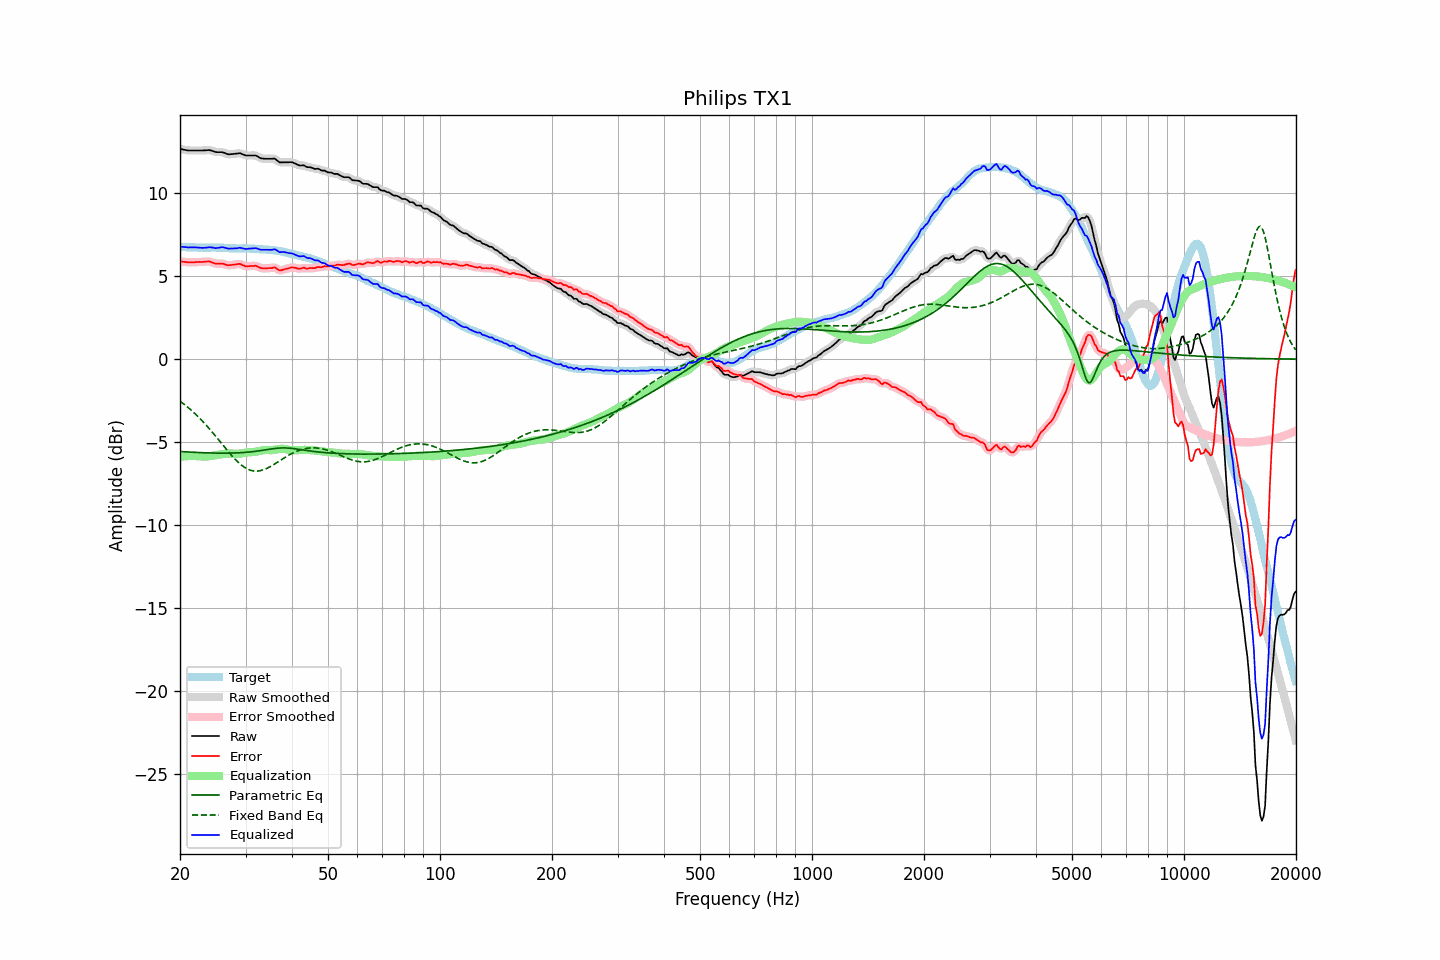

Data behind this chart, as committed beside it:
frequency, raw, error, smoothed, error_smoothed, equalization, parametric_eq, fixed_band_eq, equalized_raw, equalized_smoothed, target
20.00, 12.68, 5.90, 12.68, 5.90, -5.90, -5.57, -2.54, 6.78, 6.79, 6.78
20.20, 12.66, 5.89, 12.66, 5.88, -5.88, -5.58, -2.61, 6.78, 6.78, 6.77
20.40, 12.64, 5.87, 12.64, 5.87, -5.87, -5.58, -2.68, 6.77, 6.77, 6.77
20.61, 12.62, 5.86, 12.62, 5.86, -5.86, -5.59, -2.76, 6.76, 6.76, 6.76
20.81, 12.60, 5.85, 12.60, 5.85, -5.85, -5.60, -2.84, 6.75, 6.75, 6.75
21.02, 12.58, 5.84, 12.59, 5.84, -5.85, -5.60, -2.92, 6.73, 6.74, 6.74
21.23, 12.58, 5.84, 12.58, 5.84, -5.84, -5.61, -3.00, 6.74, 6.74, 6.74
21.44, 12.58, 5.83, 12.58, 5.84, -5.84, -5.61, -3.08, 6.74, 6.74, 6.75
21.66, 12.58, 5.84, 12.58, 5.84, -5.84, -5.62, -3.17, 6.74, 6.74, 6.74
21.87, 12.58, 5.84, 12.58, 5.84, -5.84, -5.62, -3.26, 6.74, 6.74, 6.74
22.09, 12.58, 5.85, 12.58, 5.85, -5.85, -5.63, -3.35, 6.74, 6.74, 6.73
22.31, 12.58, 5.85, 12.58, 5.86, -5.85, -5.63, -3.44, 6.73, 6.73, 6.73
22.54, 12.58, 5.86, 12.58, 5.86, -5.86, -5.64, -3.54, 6.72, 6.72, 6.72
22.76, 12.58, 5.85, 12.58, 5.86, -5.87, -5.64, -3.64, 6.71, 6.71, 6.73
22.99, 12.58, 5.85, 12.58, 5.86, -5.87, -5.64, -3.74, 6.71, 6.71, 6.73
23.22, 12.59, 5.88, 12.59, 5.87, -5.88, -5.65, -3.85, 6.71, 6.71, 6.72
23.45, 12.59, 5.88, 12.60, 5.88, -5.88, -5.65, -3.95, 6.71, 6.72, 6.71
23.69, 12.60, 5.89, 12.60, 5.89, -5.87, -5.65, -4.06, 6.73, 6.73, 6.71
23.92, 12.61, 5.90, 12.60, 5.88, -5.86, -5.66, -4.17, 6.75, 6.74, 6.71
24.16, 12.59, 5.87, 12.59, 5.87, -5.85, -5.66, -4.28, 6.74, 6.74, 6.72
24.40, 12.56, 5.83, 12.56, 5.83, -5.83, -5.66, -4.40, 6.73, 6.73, 6.73
24.65, 12.53, 5.80, 12.53, 5.79, -5.82, -5.66, -4.51, 6.72, 6.71, 6.73
24.89, 12.49, 5.76, 12.50, 5.77, -5.80, -5.66, -4.63, 6.69, 6.70, 6.73
25.14, 12.48, 5.76, 12.48, 5.76, -5.78, -5.67, -4.74, 6.70, 6.70, 6.72
25.39, 12.48, 5.76, 12.48, 5.76, -5.76, -5.67, -4.86, 6.72, 6.72, 6.72
25.65, 12.48, 5.76, 12.48, 5.76, -5.75, -5.67, -4.98, 6.73, 6.74, 6.72
25.91, 12.48, 5.76, 12.48, 5.76, -5.73, -5.67, -5.10, 6.75, 6.74, 6.72
26.16, 12.46, 5.74, 12.45, 5.74, -5.72, -5.67, -5.22, 6.74, 6.74, 6.72
26.43, 12.42, 5.72, 12.42, 5.71, -5.71, -5.67, -5.34, 6.71, 6.71, 6.71
26.69, 12.38, 5.68, 12.38, 5.68, -5.70, -5.67, -5.46, 6.68, 6.69, 6.70
26.96, 12.35, 5.66, 12.36, 5.67, -5.69, -5.67, -5.57, 6.66, 6.67, 6.69
27.23, 12.35, 5.67, 12.35, 5.66, -5.69, -5.67, -5.69, 6.66, 6.67, 6.68
27.50, 12.36, 5.68, 12.36, 5.68, -5.69, -5.66, -5.80, 6.67, 6.67, 6.68
27.77, 12.37, 5.69, 12.37, 5.69, -5.70, -5.66, -5.91, 6.67, 6.67, 6.68
28.05, 12.38, 5.70, 12.38, 5.70, -5.70, -5.66, -6.01, 6.68, 6.68, 6.68
28.33, 12.39, 5.71, 12.39, 5.72, -5.71, -5.65, -6.11, 6.68, 6.69, 6.68
28.62, 12.40, 5.73, 12.41, 5.73, -5.71, -5.65, -6.20, 6.69, 6.70, 6.67
28.90, 12.42, 5.75, 12.41, 5.73, -5.70, -5.65, -6.29, 6.72, 6.71, 6.68
29.19, 12.39, 5.72, 12.39, 5.71, -5.69, -5.64, -6.37, 6.70, 6.70, 6.67
29.48, 12.35, 5.67, 12.35, 5.67, -5.67, -5.63, -6.45, 6.68, 6.68, 6.68
29.78, 12.31, 5.63, 12.31, 5.63, -5.65, -5.63, -6.52, 6.66, 6.66, 6.68
30.08, 12.28, 5.59, 12.29, 5.60, -5.64, -5.62, -6.58, 6.64, 6.65, 6.69
30.38, 12.28, 5.60, 12.28, 5.60, -5.63, -5.61, -6.63, 6.65, 6.65, 6.68
30.68, 12.28, 5.60, 12.28, 5.60, -5.62, -5.60, -6.67, 6.66, 6.66, 6.68
30.99, 12.28, 5.62, 12.28, 5.61, -5.61, -5.59, -6.70, 6.67, 6.67, 6.66
31.30, 12.28, 5.62, 12.28, 5.62, -5.61, -5.58, -6.73, 6.67, 6.68, 6.66
31.61, 12.28, 5.62, 12.28, 5.63, -5.60, -5.57, -6.75, 6.68, 6.69, 6.66
31.93, 12.28, 5.63, 12.27, 5.62, -5.59, -5.56, -6.75, 6.69, 6.68, 6.65
32.24, 12.24, 5.59, 12.23, 5.59, -5.57, -5.55, -6.75, 6.67, 6.66, 6.65
32.57, 12.18, 5.55, 12.18, 5.55, -5.55, -5.53, -6.74, 6.63, 6.63, 6.63
32.89, 12.12, 5.50, 12.13, 5.51, -5.53, -5.52, -6.73, 6.59, 6.61, 6.62
33.22, 12.10, 5.48, 12.10, 5.48, -5.51, -5.50, -6.70, 6.60, 6.60, 6.62
33.55, 12.09, 5.47, 12.09, 5.47, -5.49, -5.49, -6.67, 6.60, 6.60, 6.62
33.89, 12.08, 5.47, 12.08, 5.47, -5.48, -5.47, -6.63, 6.60, 6.60, 6.61
34.23, 12.08, 5.48, 12.08, 5.48, -5.48, -5.46, -6.59, 6.60, 6.60, 6.60
34.57, 12.08, 5.48, 12.08, 5.48, -5.49, -5.44, -6.54, 6.59, 6.59, 6.60
34.92, 12.08, 5.49, 12.08, 5.49, -5.49, -5.43, -6.49, 6.59, 6.59, 6.59
35.27, 12.08, 5.49, 12.09, 5.51, -5.49, -5.41, -6.43, 6.59, 6.60, 6.59
35.62, 12.09, 5.52, 12.09, 5.52, -5.48, -5.40, -6.38, 6.61, 6.61, 6.57
35.97, 12.09, 5.53, 12.07, 5.51, -5.46, -5.39, -6.32, 6.63, 6.60, 6.56
... 635 more rows
